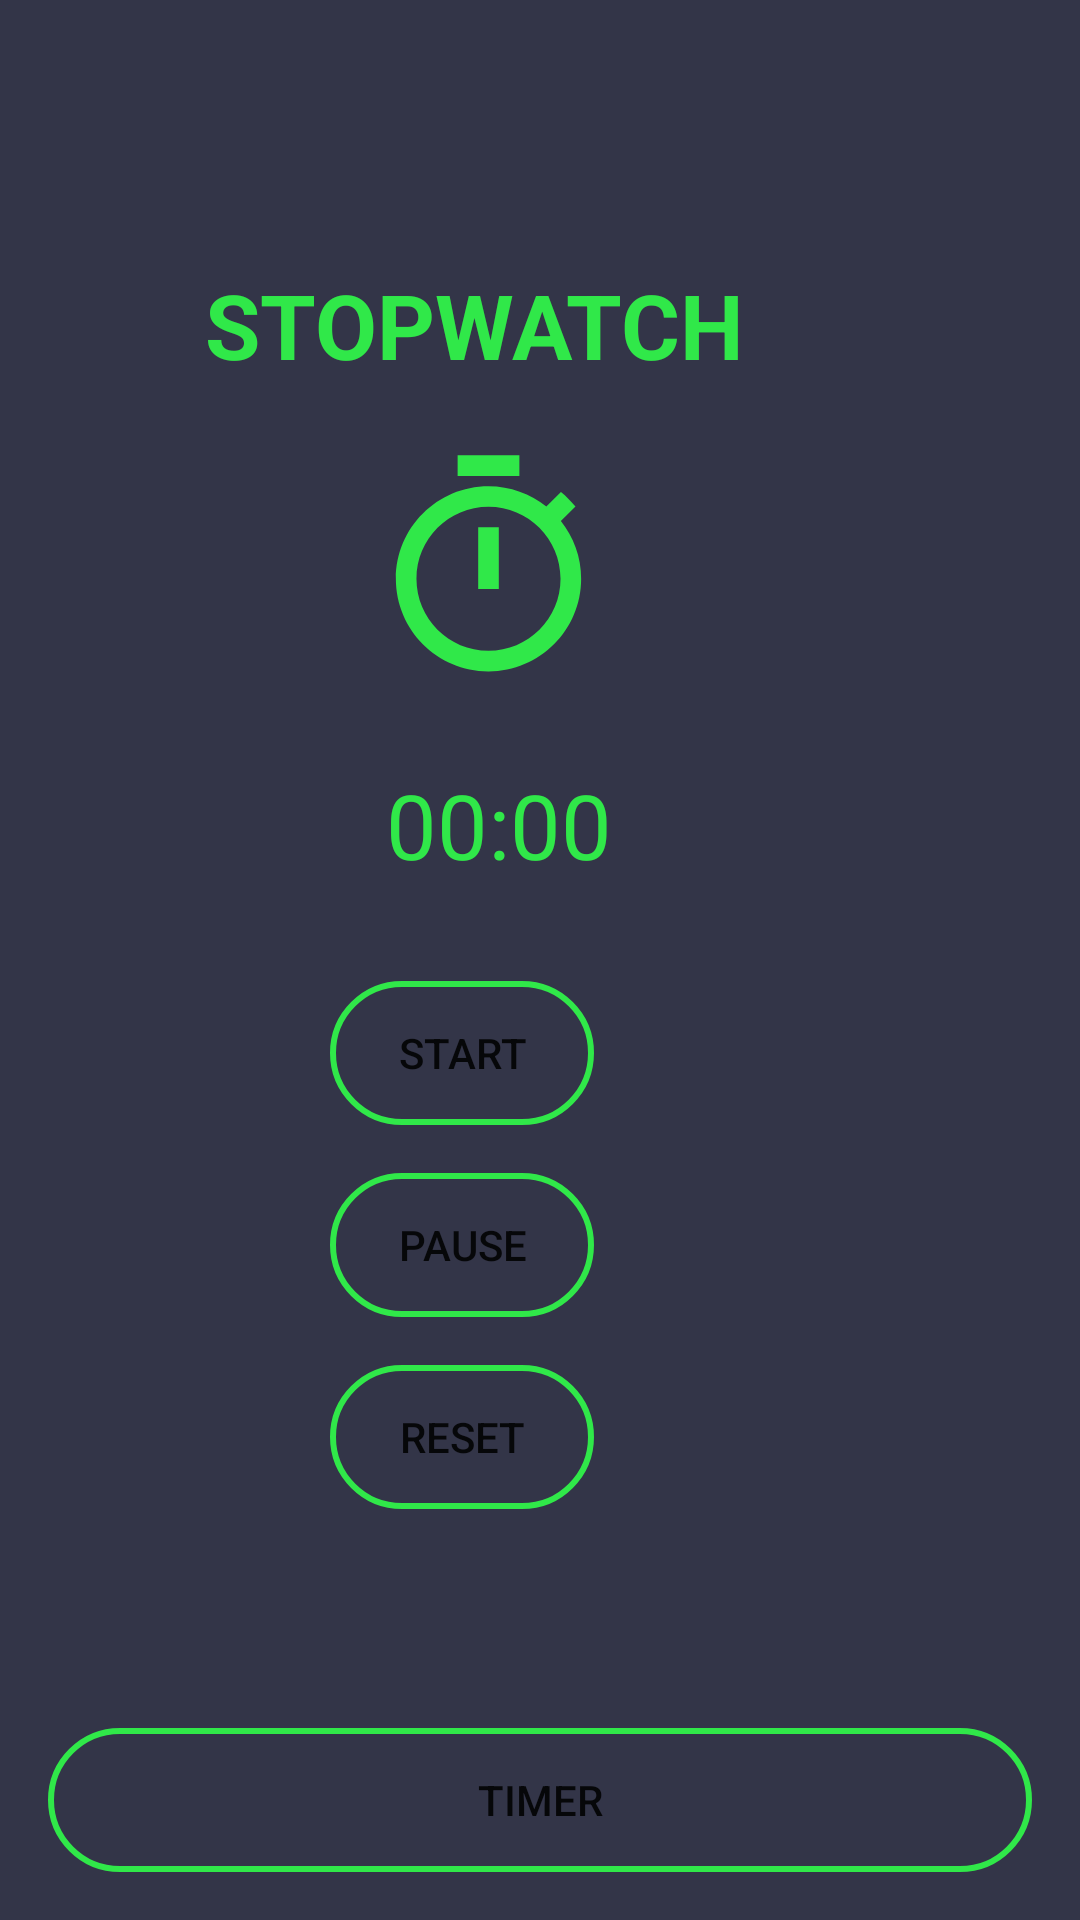

Produce the Android XML layout that renders to this screen, including the resource entries it uses.
<!-- AndroidManifest.xml: application theme Theme.Timer -->
<!-- res/layout/activity_stopwatch.xml -->
<?xml version="1.0" encoding="utf-8"?>

<androidx.constraintlayout.widget.ConstraintLayout xmlns:android="http://schemas.android.com/apk/res/android"
    xmlns:app="http://schemas.android.com/apk/res-auto"
    xmlns:tools="http://schemas.android.com/tools"
    android:layout_width="match_parent"
    android:layout_height="match_parent"
    android:gravity="center"
    android:background="@color/Background"
    tools:context=".Stopwatch">

    <TextView
        android:id="@+id/textView"
        android:layout_width="wrap_content"
        android:layout_height="wrap_content"
        android:layout_marginTop="88dp"
        android:layout_marginEnd="112dp"
        android:text="STOPWATCH"
        android:textAlignment="center"
        android:textColor="@color/Text"
        android:textSize="30dp"
        android:textStyle="bold"
        app:layout_constraintEnd_toEndOf="parent"
        app:layout_constraintTop_toTopOf="parent" />

    <ImageView
        android:id="@+id/imageView"
        android:layout_width="40pt"
        android:layout_height="40pt"
        android:layout_marginTop="20dp"
        android:layout_marginEnd="156dp"
        app:layout_constraintEnd_toEndOf="parent"
        app:layout_constraintTop_toBottomOf="@+id/textView"
        app:srcCompat="@drawable/ic_baseline_timer_24" />

    <Chronometer
        android:id="@+id/stpwatch"
        android:layout_width="wrap_content"
        android:layout_height="wrap_content"
        android:layout_marginTop="24dp"
        android:layout_marginEnd="156dp"
        android:textSize="30sp"
        android:textColor="@color/Text"
        app:layout_constraintEnd_toEndOf="parent"
        app:layout_constraintTop_toBottomOf="@+id/imageView" />

    <Button
        android:id="@+id/button"
        android:layout_width="wrap_content"
        android:layout_height="wrap_content"
        android:layout_marginTop="32dp"
        android:layout_marginEnd="162dp"
        android:onClick="startWtch"
        android:text="Start"
        android:background="@drawable/custom_btn"
        app:backgroundTint="@null"
        app:layout_constraintEnd_toEndOf="parent"
        app:layout_constraintTop_toBottomOf="@+id/stpwatch" />

    <Button
        android:id="@+id/button2"
        android:layout_width="wrap_content"
        android:layout_height="wrap_content"
        android:layout_marginTop="16dp"
        android:layout_marginEnd="162dp"
        android:onClick="pauseWtch"
        android:text="Pause"
        android:background="@drawable/custom_btn"
        app:backgroundTint="@null"
        app:layout_constraintEnd_toEndOf="parent"
        app:layout_constraintTop_toBottomOf="@+id/button" />

    <Button
        android:layout_width="wrap_content"
        android:layout_height="wrap_content"
        android:layout_marginTop="16dp"
        android:layout_marginEnd="162dp"
        android:onClick="resetWtch"
        android:text="Reset"
        android:background="@drawable/custom_btn"
        app:backgroundTint="@null"
        app:layout_constraintEnd_toEndOf="parent"
        app:layout_constraintTop_toBottomOf="@+id/button2" />

    <Button
        android:id="@+id/button_timer"
        android:layout_width="match_parent"
        android:layout_height="wrap_content"
        android:layout_marginStart="16dp"
        android:layout_marginEnd="16dp"
        android:layout_marginBottom="16dp"
        android:text="Timer"
        android:background="@drawable/custom_btn"
        app:backgroundTint="@null"
        app:layout_constraintBottom_toBottomOf="parent"
        app:layout_constraintEnd_toEndOf="parent"
        app:layout_constraintStart_toStartOf="parent" />

</androidx.constraintlayout.widget.ConstraintLayout>
<!-- resources referenced by this layout -->
<resources>
  <color name="Background">#333548</color>
  <color name="Text">#30E849</color>
  <!-- drawable custom_btn (drawable) -->
  <?xml version="1.0" encoding="utf-8"?>
  <shape xmlns:android="http://schemas.android.com/apk/res/android">
      <stroke android:color="@color/Text" android:width="2dp"/>
      <corners android:radius="50dp"/>
  
  </shape>
  <!-- drawable ic_baseline_timer_24 (drawable) -->
  <vector xmlns:android="http://schemas.android.com/apk/res/android"
      android:width="24dp"
      android:height="24dp"
      android:viewportWidth="24"
      android:viewportHeight="24"
      android:tint="@color/Text">
    <path
        android:fillColor="@android:color/white"
        android:pathData="M15,1L9,1v2h6L15,1zM11,14h2L13,8h-2v6zM19.03,7.39l1.42,-1.42c-0.43,-0.51 -0.9,-0.99 -1.41,-1.41l-1.42,1.42C16.07,4.74 14.12,4 12,4c-4.97,0 -9,4.03 -9,9s4.02,9 9,9 9,-4.03 9,-9c0,-2.12 -0.74,-4.07 -1.97,-5.61zM12,20c-3.87,0 -7,-3.13 -7,-7s3.13,-7 7,-7 7,3.13 7,7 -3.13,7 -7,7z"/>
  </vector>
  <style name="Theme.Timer" parent="Theme.MaterialComponents.DayNight.NoActionBar">
          
          <item name="colorPrimary">@color/purple_500</item>
          <item name="colorPrimaryVariant">@color/Background</item>
          <item name="colorOnPrimary">@color/white</item>
  
          
          <item name="colorSecondary">@color/teal_200</item>
          <item name="colorSecondaryVariant">@color/teal_700</item>
          <item name="colorOnSecondary">@color/black</item>
          
          <item name="android:statusBarColor" tools:targetApi="l">?attr/colorPrimaryVariant</item>
          
      </style>
  <color name="purple_500">#FF6200EE</color>
  <color name="white">#FFFFFFFF</color>
  <color name="teal_200">#FF03DAC5</color>
  <color name="teal_700">#FF018786</color>
  <color name="black">#FF000000</color>
</resources>
